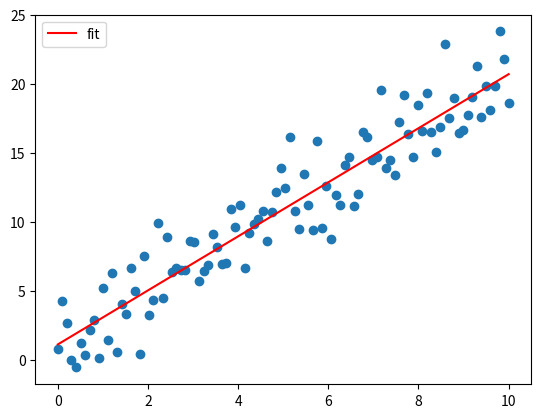

Reproduce this figure in Python.
import numpy as np
import matplotlib.pyplot as plt
from scipy.optimize import curve_fit

# 创建一个带有噪声的线性数据集
x = np.linspace(0, 10, 100)
y = 2.0 * x + 1.0 + 2.0 * np.random.randn(len(x))

# 定义拟合函数
def linear_func(x, a, b):
    return a * x + b

# 使用 curve_fit 进行拟合
popt, pcov = curve_fit(linear_func, x, y)

# 计算置信区间
perr = np.sqrt(np.diag(pcov))
t_value = 2.0 # 使用 95% 的置信度
ci = t_value * perr

# 打印拟合参数和置信区间
print('a:', popt[0], '+/-', ci[0])
print('b:', popt[1], '+/-', ci[1])
for i in popt:
    print(i)
# 绘制数据集和拟合函数
plt.scatter(x, y)
plt.plot(x, linear_func(x, *popt), 'r-', label='fit')
plt.legend()
plt.show()